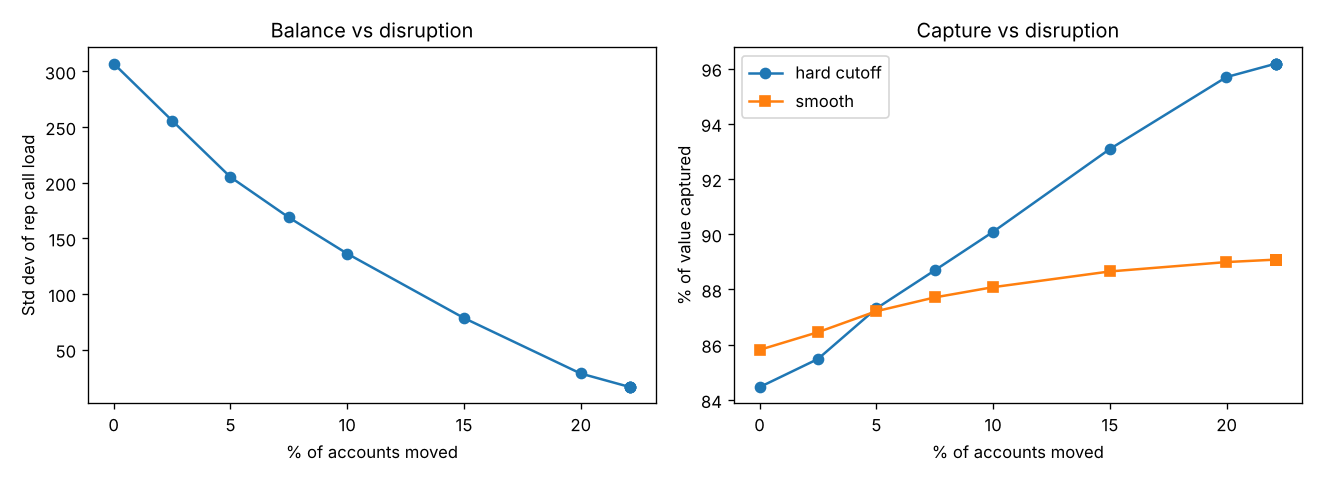

The data file committed next to this chart (first rows):
cap_pct, moves_used, disruption_pct_actual, disruption_value_pct, load_stddev, potential_stddev, excess_calls, reps_over_capacity, captured_hard_pct, captured_smooth_pct
0.0, 0, 0.0, 0.0, 307.0, 492802, 5772, 27, 84.46, 85.81
2.5, 82, 2.5, 0.77, 255.8, 452580, 5280, 27, 85.48, 86.45
5.0, 164, 5.0, 2.03, 205.0, 400366, 4560, 27, 87.31, 87.21
7.5, 246, 7.5, 2.84, 168.7, 364241, 4032, 27, 88.69, 87.71
10.0, 328, 9.99, 3.64, 136.3, 338461, 3492, 27, 90.08, 88.08
15.0, 492, 14.99, 5.47, 78.4, 285923, 2388, 27, 93.08, 88.65
20.0, 656, 19.99, 7.15, 28.5, 247013, 1514, 38, 95.69, 88.99
25.0, 726, 22.12, 7.91, 16.2, 232667, 1420, 40, 96.18, 89.08
30.0, 726, 22.12, 7.91, 16.2, 232667, 1420, 40, 96.18, 89.08
40.0, 726, 22.12, 7.91, 16.2, 232667, 1420, 40, 96.18, 89.08
50.0, 726, 22.12, 7.91, 16.2, 232667, 1420, 40, 96.18, 89.08
